Labelled photos from "plant_diseases", an image-classification folder in Aomitoo/Plant-Project. The possible labels are: alternaria leaf blight, anthocyanosis, anthracnose, aphid, aphid effects, ascochyta blight, bacterial spot, black chaff, black rot, black spots, botrytis cinerea, burn, downy mildew, dry rot, edema, grey mold, healthy, late blight, leaf deformation, leaf miners, loss of foliage turgor, marginal leaf necrosis, mealybug, mechanical damage, mosaic virus, nutrient deficiency, powdery mildew, rust, scale, shot hole, sooty mold, spider mite, thrips, whitefly, wilting.

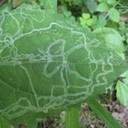
Label: leaf miners

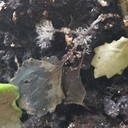
Label: grey mold

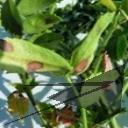
Label: ascochyta blight

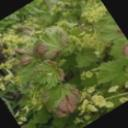
Label: aphid effects

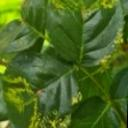
Label: mosaic virus

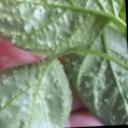
Label: edema
